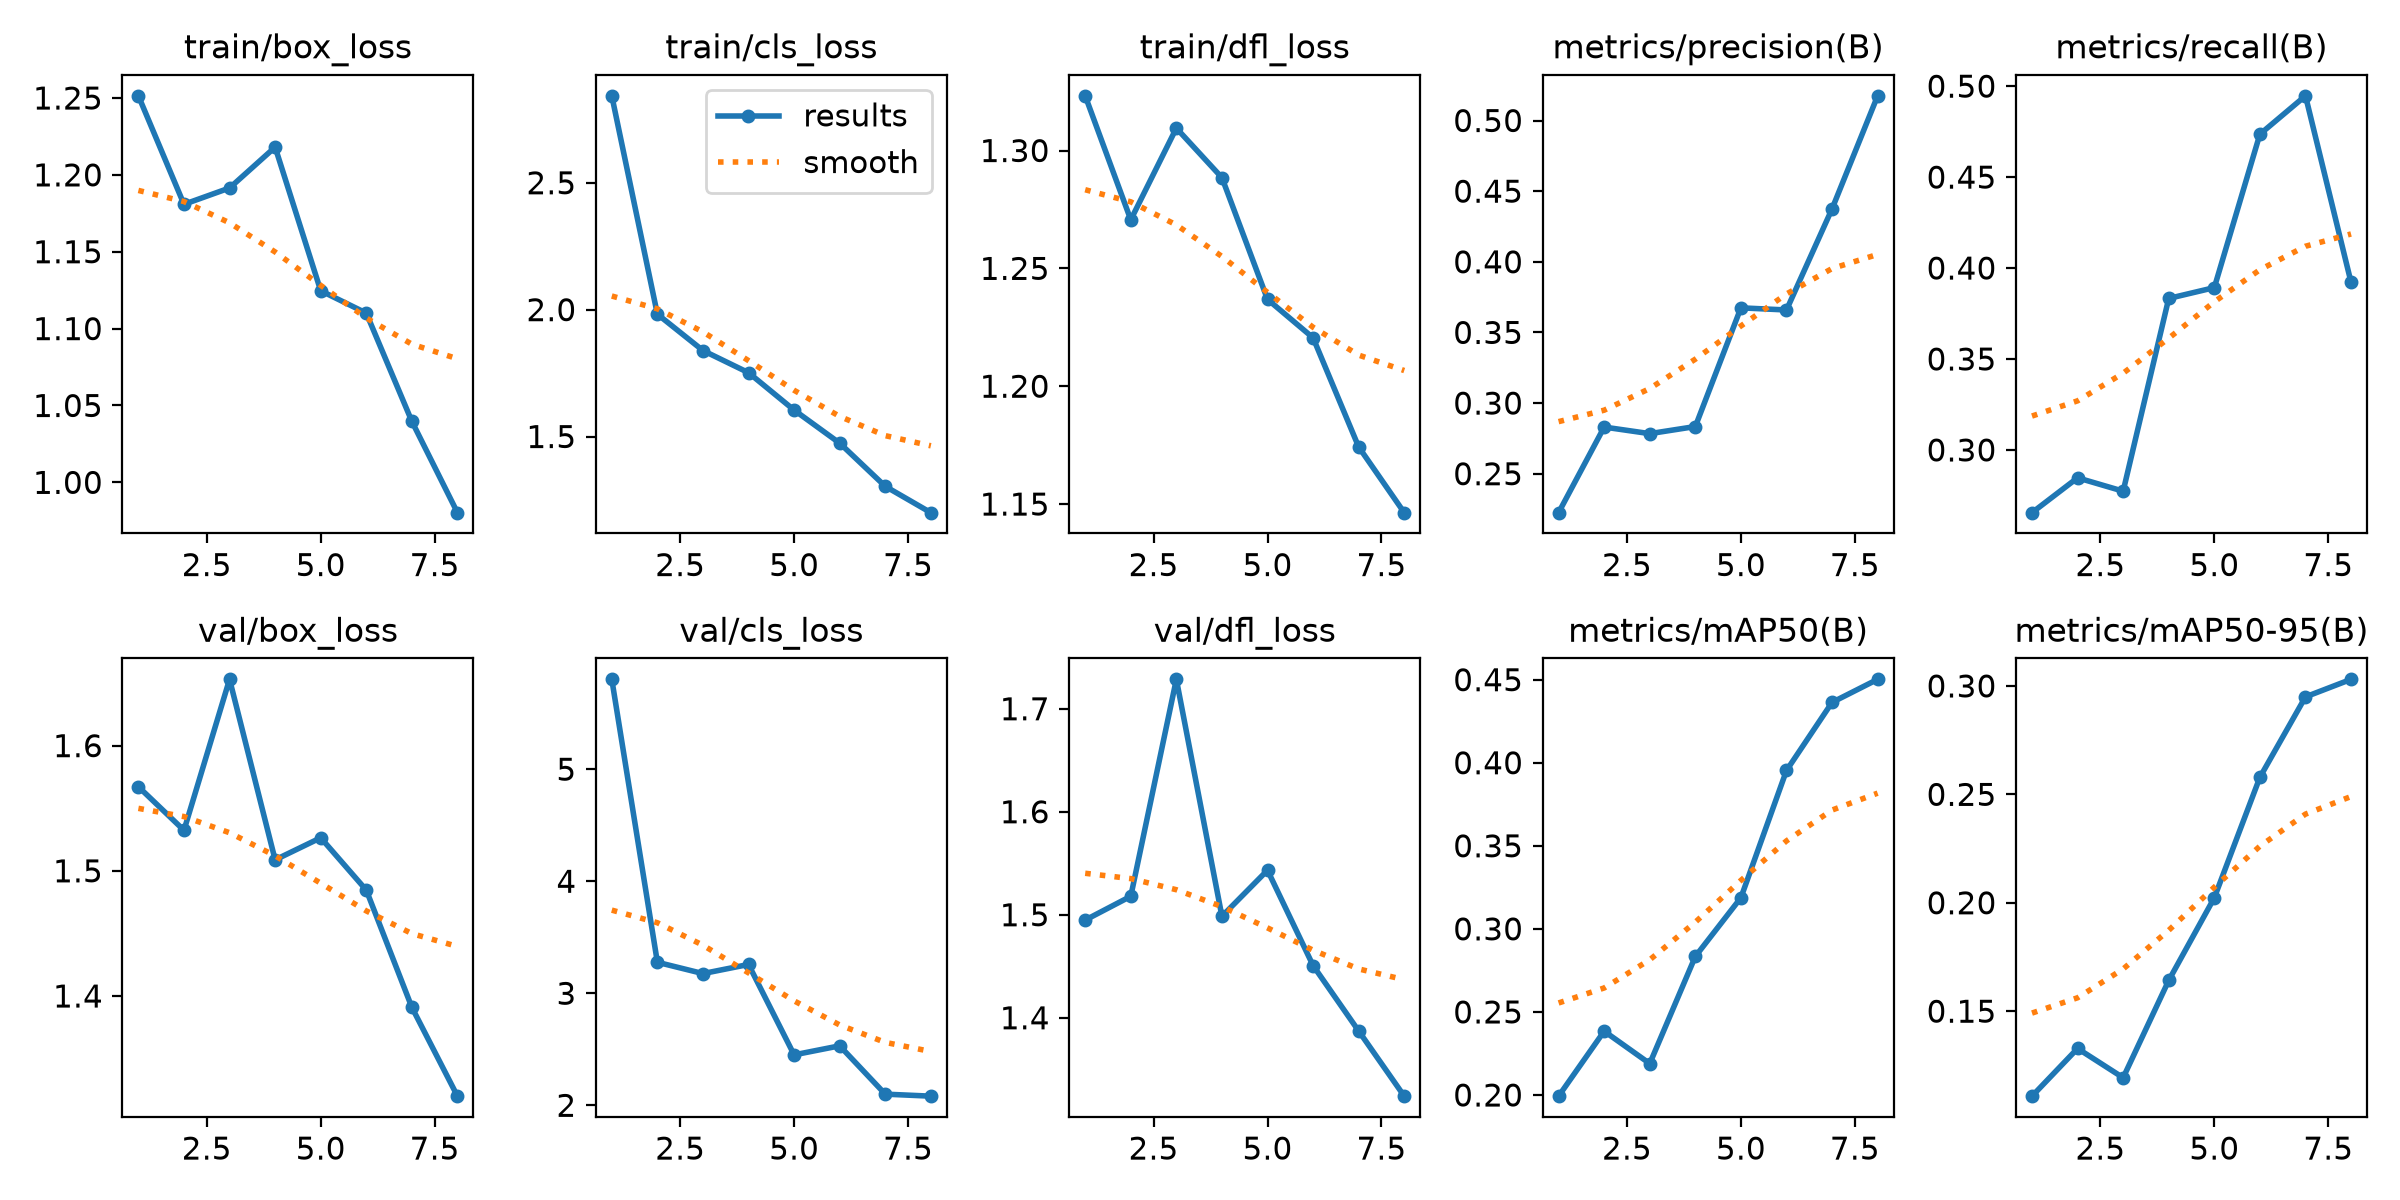

The data file committed next to this chart (first rows):
epoch, time, train/box_loss, train/cls_loss, train/dfl_loss, metrics/precision(B), metrics/recall(B), metrics/mAP50(B), metrics/mAP50-95(B), val/box_loss, val/cls_loss, val/dfl_loss, lr/pg0, lr/pg1, lr/pg2
1, 75.04, 1.251, 2.842, 1.323, 0.2224, 0.2655, 0.1993, 0.1108, 1.567, 5.802, 1.495, 0.000327, 0.000327, 0.000327
2, 143.1, 1.181, 1.982, 1.271, 0.283, 0.2847, 0.2384, 0.1328, 1.532, 3.277, 1.518, 0.0005787, 0.0005787, 0.0005787
3, 211.3, 1.191, 1.839, 1.31, 0.2784, 0.2773, 0.2189, 0.1193, 1.653, 3.176, 1.729, 0.0007478, 0.0007478, 0.0007478
4, 284.8, 1.218, 1.752, 1.288, 0.2834, 0.3833, 0.2834, 0.1642, 1.509, 3.257, 1.498, 0.0006287, 0.0006287, 0.0006287
5, 389.2, 1.125, 1.604, 1.237, 0.3674, 0.3892, 0.3187, 0.2023, 1.526, 2.45, 1.543, 0.000505, 0.000505, 0.000505
6, 496.6, 1.11, 1.474, 1.221, 0.3659, 0.4736, 0.3953, 0.2579, 1.485, 2.531, 1.451, 0.0003813, 0.0003813, 0.0003813
7, 602.4, 1.04, 1.304, 1.174, 0.4375, 0.4947, 0.4363, 0.2949, 1.391, 2.1, 1.387, 0.0002575, 0.0002575, 0.0002575
8, 706.9, 0.9803, 1.2, 1.146, 0.5175, 0.3921, 0.4502, 0.303, 1.32, 2.082, 1.324, 0.0001337, 0.0001337, 0.0001337
